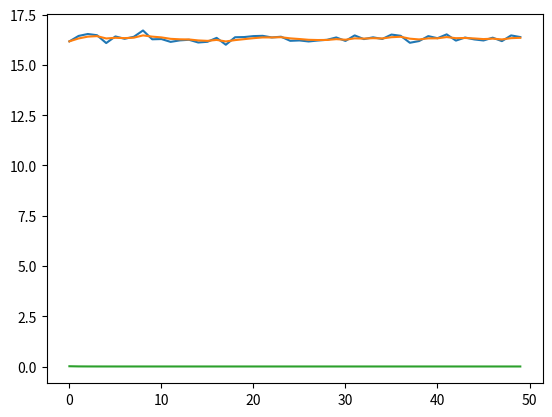

Python code for this plot:
from collections import namedtuple
from numpy.random import randn
import matplotlib.pyplot as plt


process_var = .05**2
voltage_std = 0.13
actual_voltage = 16.3

gaussian = namedtuple('Gaussian', ['mean', 'var'])
gaussian.__repr__ = lambda s: f'𝒩(μ={s[0]:.3f}, 𝜎²={s[1]:.3f})'


def update(prior, measurement):
    x, P = prior  # mean and variance of prior
    z, R = measurement  # mean and variance of measurement

    y = z - x  # residual
    K = P / (P + R)  # Kalman gain

    x = x + K * y  # posterior
    P = (1 - K) * P  # posterior variance
    return gaussian(x, P)


def predict(posterior, movement):
    x, P = posterior  # mean and variance of posterior
    dx, Q = movement  # mean and variance of movement
    x = x + dx
    P = P + Q
    return gaussian(x, P)


def volt(voltage, std):
    return voltage + (randn() * std)


x = gaussian(25., 1000.)
process_model = gaussian(0., process_var)
N = 50
zs = [volt(actual_voltage, voltage_std) for i in range(N)]
ps = []

estimates = []

for z in zs:
    prior = predict(x, process_model)
    x = update(prior, gaussian(z, voltage_std**2))
    estimates.append((x.mean))
    ps.append(x.var)


plt.plot(range(len(zs)), zs)
plt.show()

# Plot the Gaussian PDF
plt.plot(range(len(estimates)), estimates)
plt.show()

plt.plot(range(len(ps)), ps)
plt.show()
